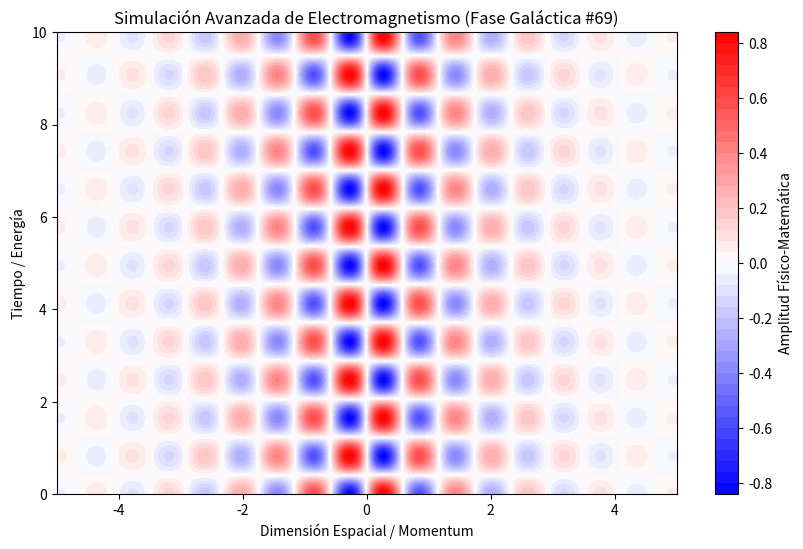

This figure's Python source:
%matplotlib inline
# Simulación Galáctica: Electromagnetismo - Variante 69
import numpy as np
import matplotlib.pyplot as plt

# Parámetros Físicos Aleatorios
param_1 = 5.387
param_2 = 3.807
param_3 = 0.626

t = np.linspace(0, 10, 500)
x = np.linspace(-5, 5, 500)
X, T = np.meshgrid(x, t)

# Ecuación Base (Avanzada)
Z = np.sin(X * param_1) * np.cos(T * param_2) * np.exp(-np.abs(X) * param_3)

plt.figure(figsize=(10, 6))
plt.contourf(X, T, Z, 50, cmap='bwr')
plt.colorbar(label='Amplitud Físico-Matemática')
plt.title(r'Simulación Avanzada de Electromagnetismo (Fase Galáctica #69)')
plt.xlabel('Dimensión Espacial / Momentum')
plt.ylabel('Tiempo / Energía')
plt.show()
